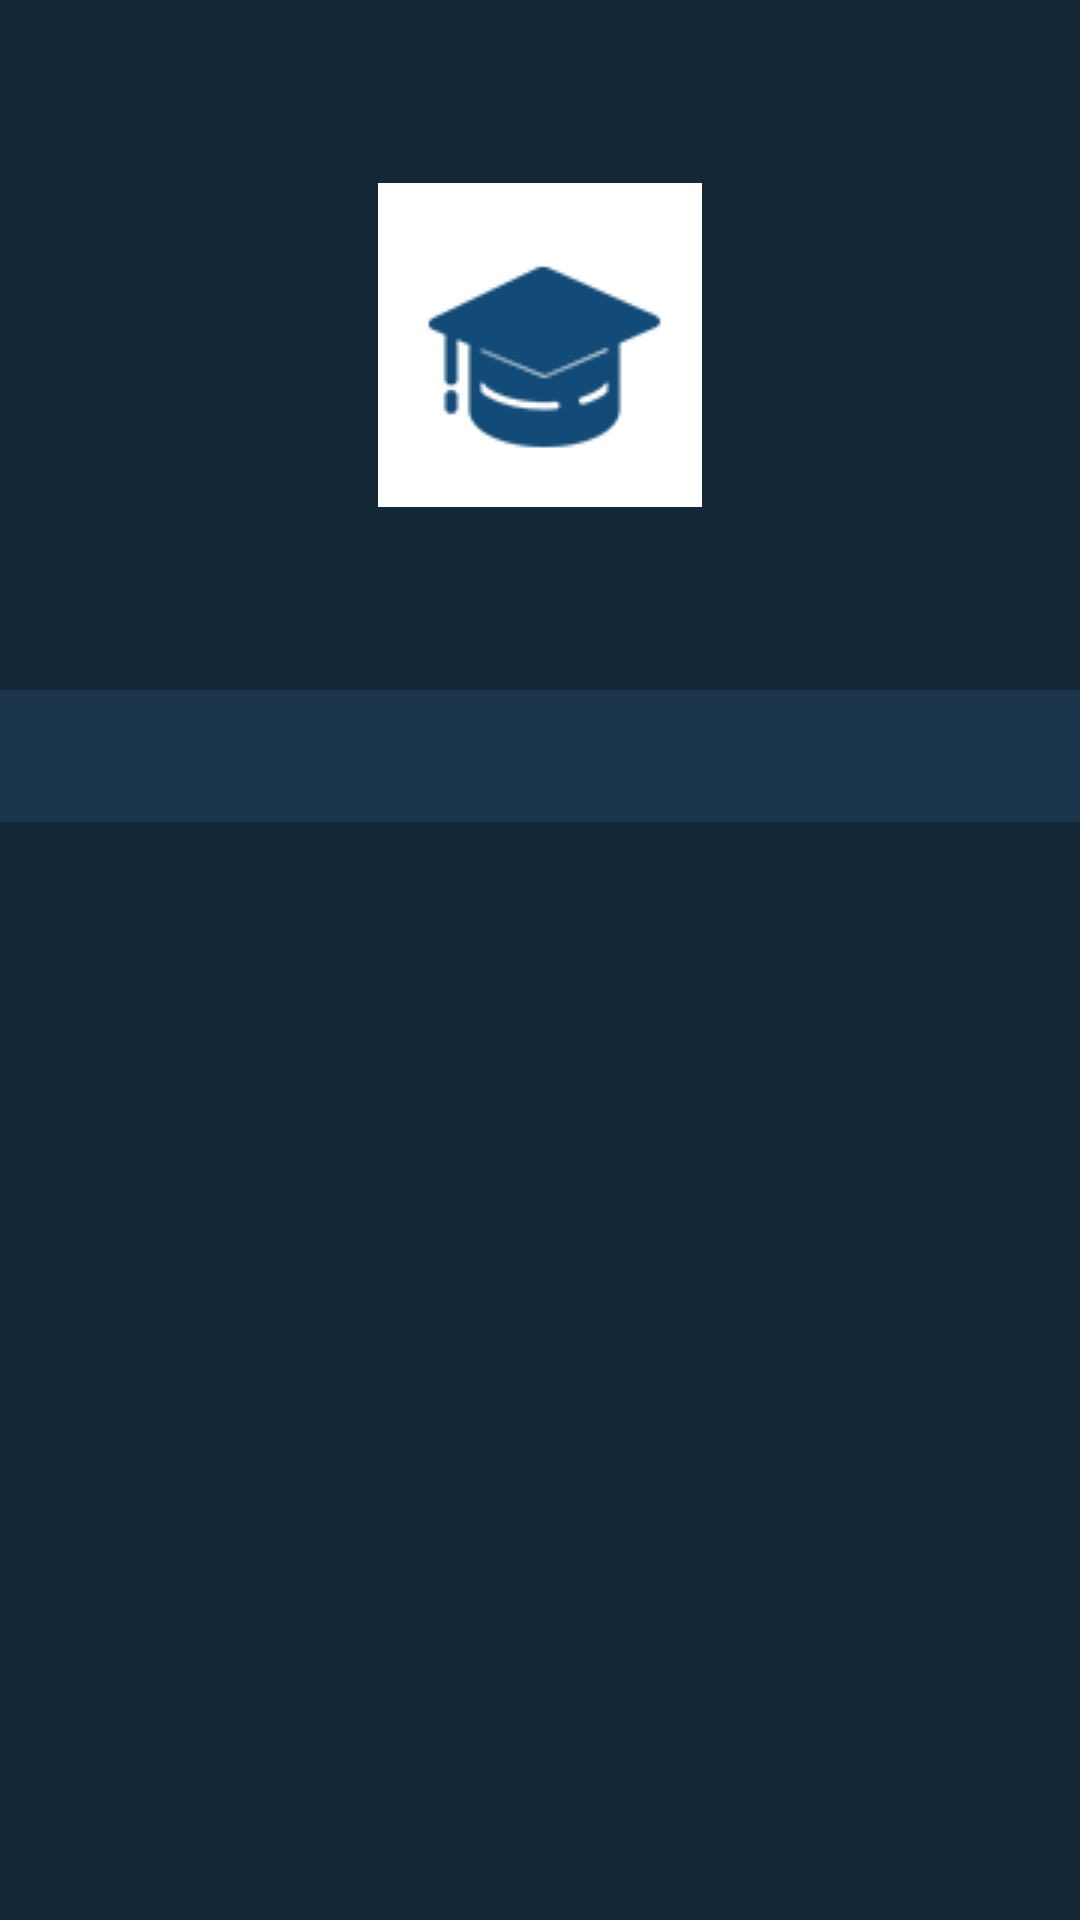

Android layout source for this screen:
<!-- AndroidManifest.xml: application theme AppTheme -->
<!-- res/layout/act_login.xml -->
<?xml version="1.0" encoding="utf-8"?>
<LinearLayout xmlns:android="http://schemas.android.com/apk/res/android"
    xmlns:app="http://schemas.android.com/apk/res-auto"
    android:layout_width="match_parent"
    android:layout_height="match_parent"
    android:background="@color/c_132737"
    android:orientation="vertical">

    <LinearLayout
        android:layout_width="match_parent"
        android:layout_height="230dp"
        android:gravity="center">

        <ImageView
            android:layout_width="wrap_content"
            android:layout_height="wrap_content"
            android:background="@mipmap/logo" />
    </LinearLayout>


    <LinearLayout
        android:layout_width="match_parent"
        android:layout_height="match_parent"
        android:orientation="vertical">

        <RelativeLayout
            android:layout_width="match_parent"
            android:layout_height="44dp"
            android:background="@color/c_1b364c"
           >

            <android.support.design.widget.TabLayout
                android:id="@+id/login_tab_layout"
                android:layout_width="match_parent"
                android:layout_height="44dp"
                android:layout_marginLeft="20dp"
                android:layout_marginRight="20dp"
                app:tabIndicatorColor="@color/c_1161ed"
                app:tabIndicatorHeight="2dp"
                app:tabSelectedTextColor="@color/c_ffffff"
                app:tabTextAppearance="@style/TabLayoutStyle"
                app:tabTextColor="@color/c_40ffffff" />

        </RelativeLayout>

        <android.support.v4.view.ViewPager
            android:id="@+id/login_view_pager"
            android:layout_width="match_parent"
            android:layout_height="match_parent" />
    </LinearLayout>

</LinearLayout>
<!-- resources referenced by this layout -->
<resources>
  <color name="c_1161ed">#1161ed</color>
  <color name="c_132737">#132737</color>
  <color name="c_1b364c">#1b364c</color>
  <color name="c_40ffffff">#40ffffff</color>
  <color name="c_ffffff">#ffffff</color>
  <!-- mipmap logo: png bitmap (mipmap-mdpi, 3223 bytes) -->
  <style name="AppTheme" parent="Theme.AppCompat.Light.NoActionBar">
          
          <item name="colorPrimary">@color/colorPrimary</item>
          <item name="colorPrimaryDark">@color/colorPrimaryDark</item>
          <item name="colorAccent">@color/colorAccent</item>
      </style>
  <color name="colorPrimary">#132737</color>
  <color name="colorPrimaryDark">#132737</color>
  <color name="colorAccent">#1b364d</color>
</resources>
